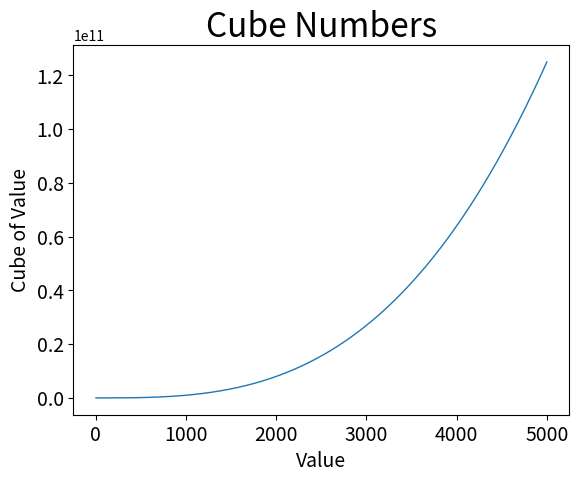

Source code (Python):
import matplotlib.pyplot as plt

input_values = range(1, 5001)
cubes = [val**3 for val in input_values]

plt.plot(input_values, cubes, linewidth=1)
plt.title('Cube Numbers', fontsize=24)
plt.xlabel('Value', fontsize=14)
plt.ylabel('Cube of Value', fontsize=14)
plt.tick_params(axis='both', labelsize=14)

plt.show()
